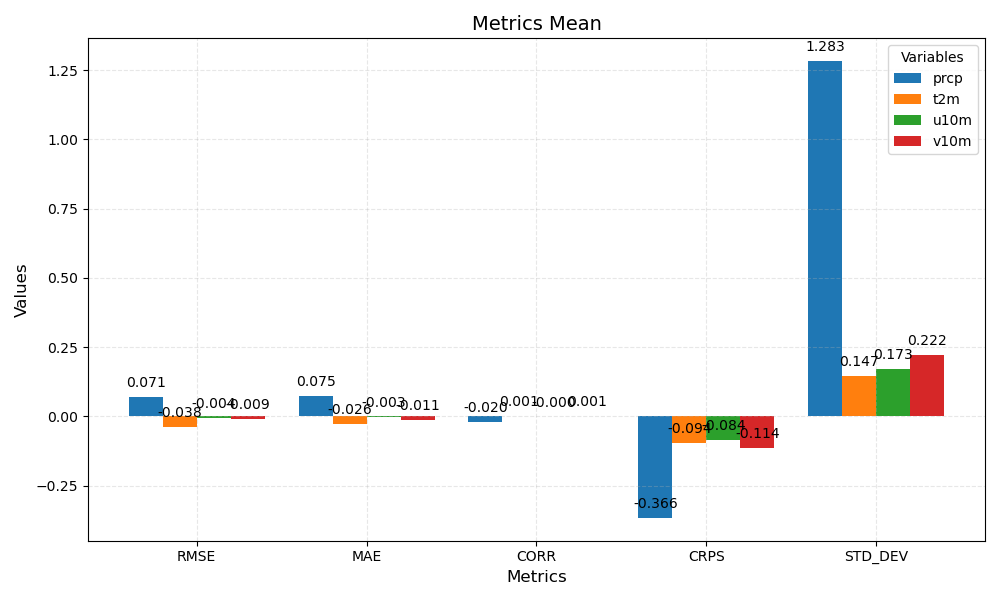

Values plotted in this chart, from the file beside it:
metric	prcp	t2m	u10m	v10m
RMSE	0.071	-0.038	-0.004	-0.009
MAE	0.075	-0.026	-0.003	-0.011
CORR	-0.020	0.001	-0.000	0.001
CRPS	-0.366	-0.094	-0.084	-0.114
STD_DEV	1.283	0.147	0.173	0.222
